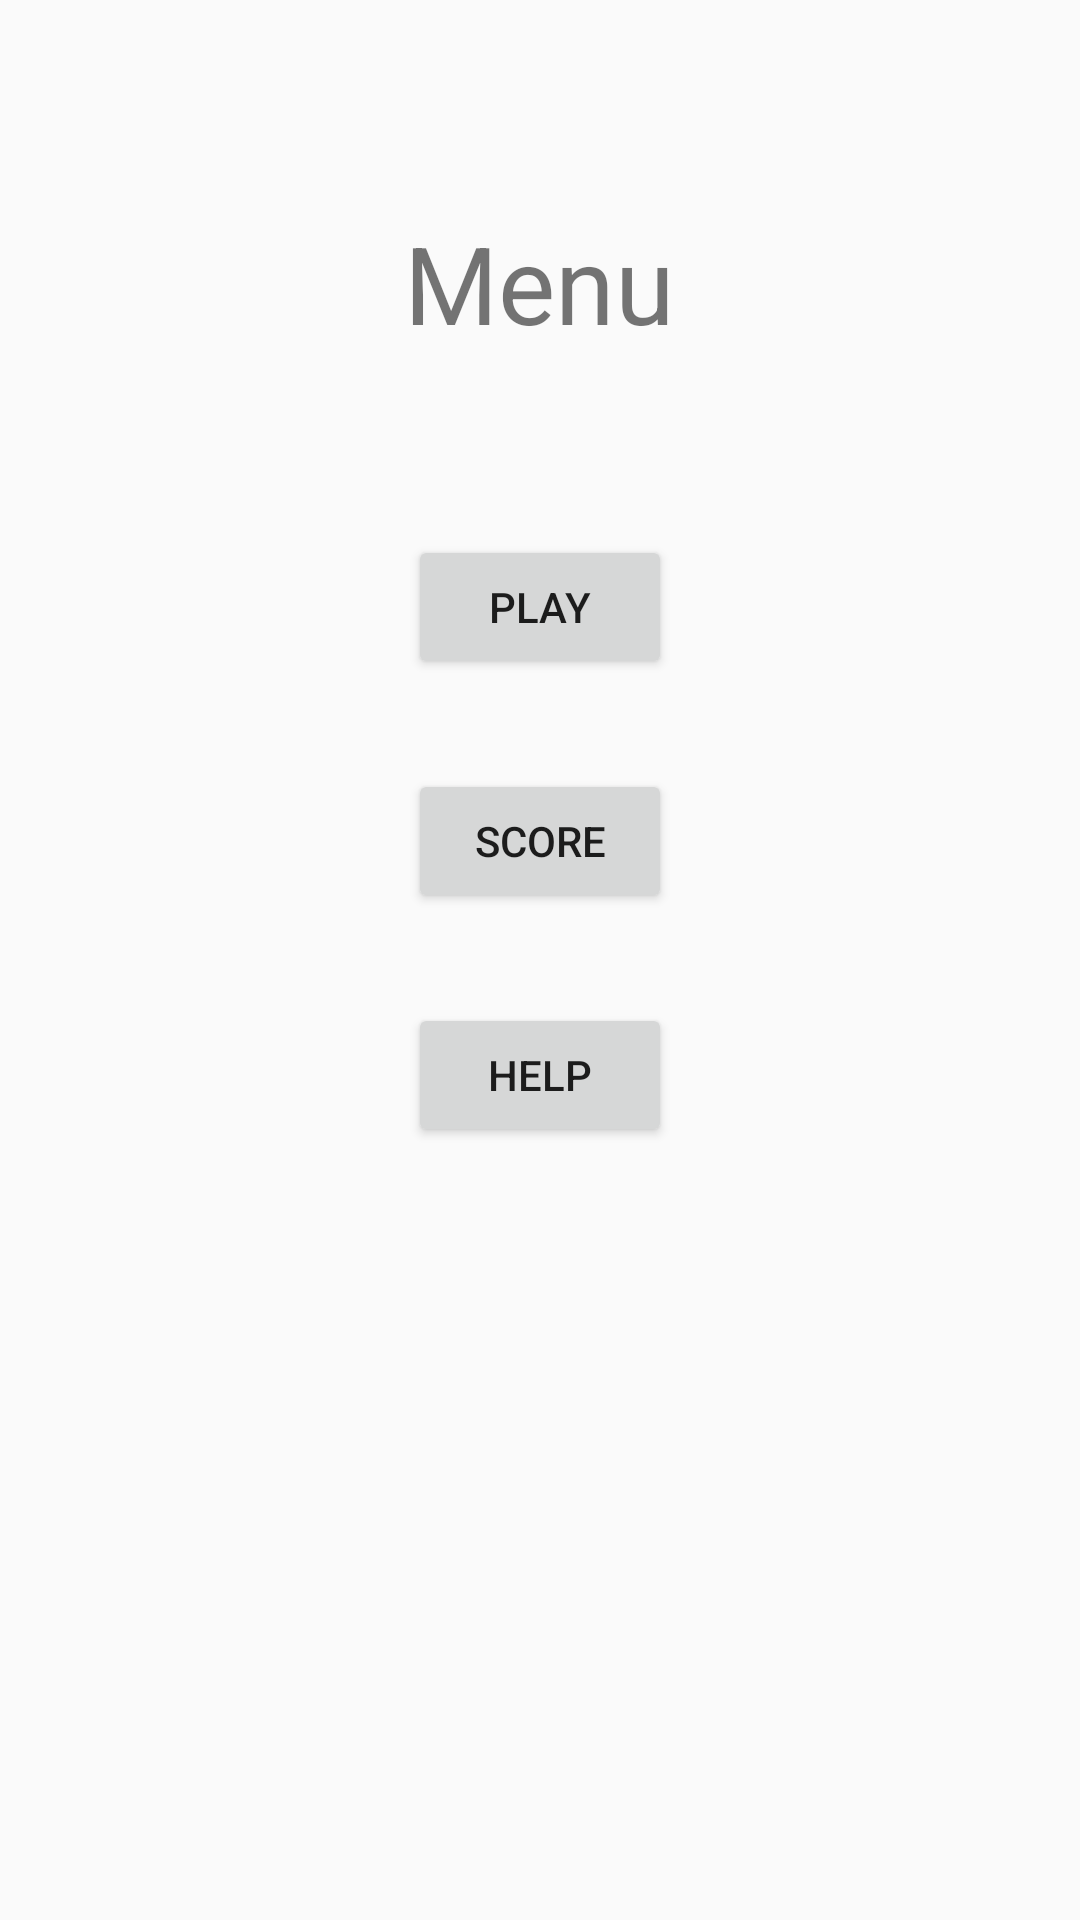

Write the Android layout XML for this screen, with the resource values it uses.
<!-- AndroidManifest.xml: application theme AppTheme -->
<!-- res/layout/activity_menu.xml -->
<?xml version="1.0" encoding="utf-8"?>
<RelativeLayout xmlns:android="http://schemas.android.com/apk/res/android"
    xmlns:tools="http://schemas.android.com/tools"
    android:id="@+id/activity_menu"
    android:layout_width="match_parent"
    android:layout_height="match_parent"
    android:paddingBottom="@dimen/activity_vertical_margin"
    android:paddingLeft="@dimen/activity_horizontal_margin"
    android:paddingRight="@dimen/activity_horizontal_margin"
    android:paddingTop="@dimen/activity_vertical_margin"
    tools:context="com.guranasystems.mathgame.MenuActivity">

    <TextView
        android:text="@string/menu"
        style="@style/heading"
        android:layout_width="wrap_content"
        android:layout_height="wrap_content"
        android:layout_alignParentTop="true"
        android:layout_centerHorizontal="true"
        android:id="@+id/textViewHeading" />

    <Button
        android:text="@string/score"
        android:layout_width="wrap_content"
        android:layout_height="wrap_content"
        android:layout_below="@+id/buttonPlay"
        android:layout_centerHorizontal="true"
        android:layout_marginTop="30dp"
        android:id="@+id/buttonScore" />

    <Button
        android:text="@string/help"
        android:layout_width="wrap_content"
        android:layout_height="wrap_content"
        android:layout_below="@+id/buttonScore"
        android:layout_centerHorizontal="true"
        android:layout_marginTop="30dp"
        android:id="@+id/buttonHelp" />

    <Button
        android:text="@string/play"
        android:layout_width="wrap_content"
        android:layout_height="wrap_content"
        android:id="@+id/buttonPlay"
        android:layout_marginTop="60dp"
        android:layout_below="@+id/textViewHeading"
        android:layout_alignStart="@+id/buttonScore" />
</RelativeLayout>
<!-- resources referenced by this layout -->
<resources>
  <string name="help">Help</string>
  <string name="menu">Menu</string>
  <string name="play">Play</string>
  <string name="score">Score</string>
  <style name="heading">
          <item name="android:textSize">36sp</item>
          <item name="android:layout_marginTop">70dp</item>
      </style>
  <style name="AppTheme" parent="Theme.AppCompat.Light.DarkActionBar">
          
          <item name="colorPrimary">@color/colorPrimary</item>
          <item name="colorPrimaryDark">@color/colorPrimaryDark</item>
          <item name="colorAccent">@color/colorAccent</item>
      </style>
  <!-- not gathered from this repository: default colours our renderer supplied (Android Studio template values) -->
  <color name="colorPrimary">#FF6200EE</color>
  <color name="colorPrimaryDark">#FF3700B3</color>
  <color name="colorAccent">#FF03DAC5</color>
</resources>
